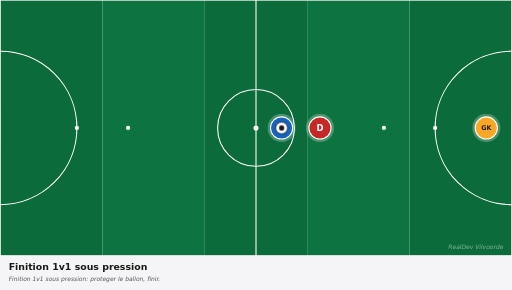
t = 0.00 s
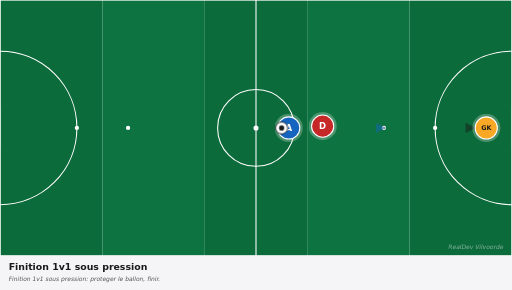
t = 0.83 s
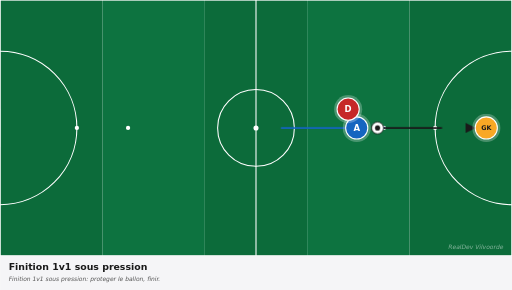
t = 1.63 s
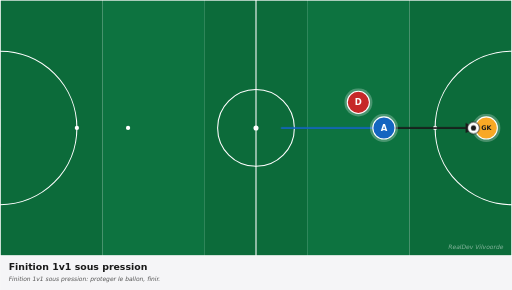
t = 2.63 s
t = 3.38 s: frame unchanged from t = 2.63 s, image omitted
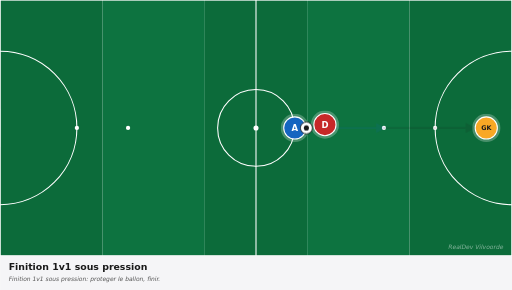
t = 4.13 s

The animated SVG that drew these frames (rendered in a browser with its animation timeline set to each time). Animation: 5 CSS @keyframes rules; one cycle of 5.00 s, repeats indefinitely.

<svg xmlns="http://www.w3.org/2000/svg" viewBox="0 0 1200 680" width="1200" height="680" preserveAspectRatio="xMidYMid meet" role="img" aria-label="Finition 1v1 sous pression"><defs><marker id="arrowhead-red" viewBox="0 0 10 10" refX="8" refY="5" markerWidth="6" markerHeight="6" orient="auto-start-reverse"><path d="M 0 0 L 10 5 L 0 10 z" fill="#c62828"/></marker><marker id="arrowhead-blue" viewBox="0 0 10 10" refX="8" refY="5" markerWidth="6" markerHeight="6" orient="auto-start-reverse"><path d="M 0 0 L 10 5 L 0 10 z" fill="#1565c0"/></marker><marker id="arrowhead-dark" viewBox="0 0 10 10" refX="8" refY="5" markerWidth="6" markerHeight="6" orient="auto-start-reverse"><path d="M 0 0 L 10 5 L 0 10 z" fill="#1a1a1a"/></marker><marker id="arrowhead-gray" viewBox="0 0 10 10" refX="8" refY="5" markerWidth="6" markerHeight="6" orient="auto-start-reverse"><path d="M 0 0 L 10 5 L 0 10 z" fill="#666"/></marker><style><![CDATA[
svg{font-family:"DejaVu Sans",Arial,sans-serif}
.arrow{fill:none;stroke-linecap:round}
.arrow-run{stroke-width:4}
.arrow-pass{stroke-width:4;stroke-dasharray:10 8}
.arrow-alt{stroke-width:3;stroke-dasharray:5 6;opacity:0.6}
.p0{animation:p0-mv 5.0s ease-in-out infinite}@keyframes p0-mv{0%{transform:translate(0,0)}10%{transform:translate(0,0)}45%{transform:translate(240px,0px)}75%{transform:translate(240px,0px)}85%{transform:translate(0,0)}100%{transform:translate(0,0)}}
.p1{animation:p1-mv 5.0s ease-in-out infinite}@keyframes p1-mv{0%{transform:translate(0,0)}10%{transform:translate(0,0)}45%{transform:translate(90px,-60px)}75%{transform:translate(90px,-60px)}85%{transform:translate(0,0)}100%{transform:translate(0,0)}}
.ball{animation:bfly 5.0s ease-in-out infinite}@keyframes bfly{0%{transform:translate(0,0)}20%{transform:translate(0,0)}45%{transform:translate(450px,0px)}75%{transform:translate(450px,0px)}85%{transform:translate(0,0)}100%{transform:translate(0,0)}}
.a0{stroke-dasharray:240;stroke-dashoffset:240;opacity:0;animation:a0-dr 5.0s ease-in-out infinite}@keyframes a0-dr{0%{stroke-dashoffset:240;opacity:0}15%{stroke-dashoffset:240;opacity:0}18%{opacity:1}45%{stroke-dashoffset:0;opacity:1}75%{stroke-dashoffset:0;opacity:1}85%{stroke-dashoffset:0;opacity:0}100%{stroke-dashoffset:240;opacity:0}}
.a1{stroke-dasharray:210;stroke-dashoffset:210;opacity:0;animation:a1-dr 5.0s ease-in-out infinite}@keyframes a1-dr{0%{stroke-dashoffset:210;opacity:0}15%{stroke-dashoffset:210;opacity:0}18%{opacity:1}45%{stroke-dashoffset:0;opacity:1}75%{stroke-dashoffset:0;opacity:1}85%{stroke-dashoffset:0;opacity:0}100%{stroke-dashoffset:210;opacity:0}}
@media(prefers-reduced-motion:reduce){*,*::before,*::after{animation:none !important;transition:none !important}.ball,[class^="p"],[class*=" p"]{transform:none !important}[class^="a"]{stroke-dashoffset:0 !important;opacity:1 !important}[class^="z"]{opacity:0.35 !important}[class^="zl"]{opacity:1 !important}}
]]></style></defs><g><rect x="0.0" y="0" width="240.0" height="600" fill="#0c6b3a"/><rect x="240.0" y="0" width="240.0" height="600" fill="#0d7340"/><rect x="480.0" y="0" width="240.0" height="600" fill="#0c6b3a"/><rect x="720.0" y="0" width="240.0" height="600" fill="#0d7340"/><rect x="960.0" y="0" width="240.0" height="600" fill="#0c6b3a"/><rect x="0" y="0" width="1200" height="600" fill="none" stroke="white" stroke-width="3"/><line x1="600.0" y1="0" x2="600.0" y2="600" stroke="white" stroke-width="2.5"/><circle cx="600.0" cy="300.0" r="90" fill="none" stroke="white" stroke-width="2.5"/><circle cx="600.0" cy="300.0" r="6" fill="white"/><path d="M 0 120.0 A 180 180 0 0 1 0 480.0" fill="none" stroke="white" stroke-width="2.5"/><path d="M 1200 120.0 A 180 180 0 0 0 1200 480.0" fill="none" stroke="white" stroke-width="2.5"/><circle cx="180" cy="300.0" r="5" fill="white"/><circle cx="300" cy="300.0" r="5" fill="white"/><circle cx="1020" cy="300.0" r="5" fill="white"/><circle cx="900" cy="300.0" r="5" fill="white"/><rect x="-17" y="255.0" width="17" height="90" fill="white" opacity="0.9"/><rect x="1200" y="255.0" width="17" height="90" fill="white" opacity="0.9"/><path class="arrow arrow-run a0" d="M 660.0 300.0 Q 780.0 300.0 900.0 300.0" stroke="#1565c0" marker-end="url(#arrowhead-blue)"/><path class="arrow arrow-pass a1" d="M 900.0 300.0 Q 1005.0 300.0 1110.0 300.0" stroke="#1a1a1a" marker-end="url(#arrowhead-dark)"/><g class="p0"><circle cx="660.0" cy="300.0" r="33" fill="white" opacity="0.25"/><circle cx="660.0" cy="300.0" r="26" fill="#1565c0" stroke="white" stroke-width="2.5"/><text x="660.0" y="300.0" fill="white" font-family="DejaVu Sans, Arial, sans-serif" font-size="20" font-weight="700" text-anchor="middle" dominant-baseline="central">A</text></g><g class="p1"><circle cx="750.0" cy="300.0" r="33" fill="white" opacity="0.25"/><circle cx="750.0" cy="300.0" r="26" fill="#c62828" stroke="white" stroke-width="2.5"/><text x="750.0" y="300.0" fill="white" font-family="DejaVu Sans, Arial, sans-serif" font-size="20" font-weight="700" text-anchor="middle" dominant-baseline="central">D</text></g><g><circle cx="1140.0" cy="300.0" r="33" fill="white" opacity="0.25"/><circle cx="1140.0" cy="300.0" r="26" fill="#f9a825" stroke="white" stroke-width="2.5"/><text x="1140.0" y="300.0" fill="#1a1a1a" font-family="DejaVu Sans, Arial, sans-serif" font-size="15" font-weight="700" text-anchor="middle" dominant-baseline="central">GK</text></g><g class="ball"><circle cx="660.0" cy="300.0" r="14" fill="white" stroke="#1a1a1a" stroke-width="2"/><circle cx="660.0" cy="300.0" r="6" fill="#1a1a1a"/></g><text x="1180" y="585" fill="white" opacity="0.5" font-size="14" font-style="italic" text-anchor="end">RealDev Vilvoorde</text></g><g transform="translate(0,600)"><rect x="0" y="0" width="1200" height="80" fill="#f5f5f7"/><text x="20" y="32" fill="#1a1a1a" font-size="22" font-weight="700">Finition 1v1 sous pression</text><text x="20" y="60" fill="#555" font-size="14" font-style="italic">Finition 1v1 sous pression: proteger le ballon, finir.</text></g></svg>
